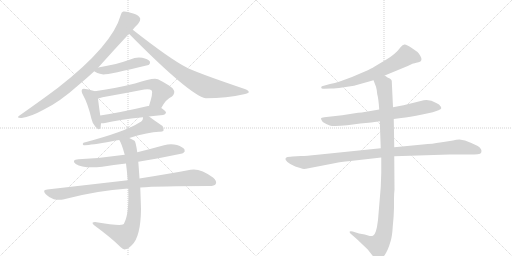
t = 0.00 s
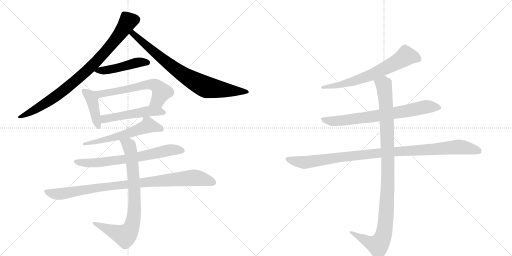
t = 2.35 s
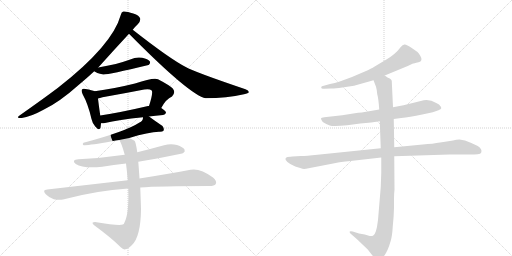
t = 4.69 s
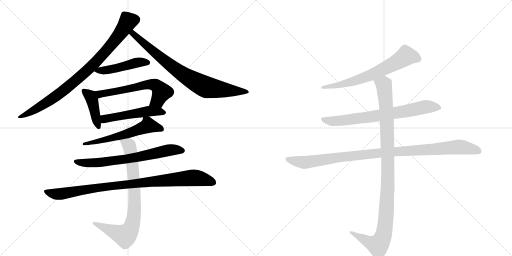
t = 7.04 s
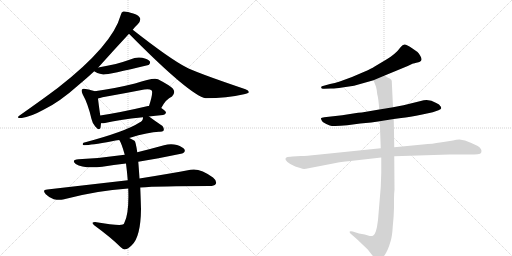
t = 9.39 s
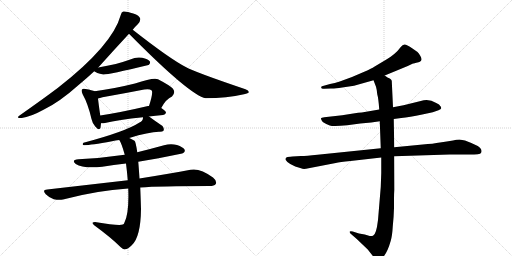
t = 11.74 s

The animated SVG that drew these frames (rendered in a browser with its animation timeline set to each time). Animation: 14 CSS @keyframes rules; one cycle of 11.74 s.

<svg version="1.1" viewBox="0 0 2048 1024" xmlns="http://www.w3.org/2000/svg">
  <g stroke="lightgray" stroke-dasharray="1,1" stroke-width="1" transform="scale(4, 4)">
    <line x1="0" y1="0" x2="256" y2="256"></line>
    <line x1="256" y1="0" x2="0" y2="256"></line>
    <line x1="128" y1="0" x2="128" y2="256"></line>
    <line x1="0" y1="128" x2="256" y2="128"></line>
    <line x1="256" y1="0" x2="512" y2="256"></line>
    <line x1="512" y1="0" x2="256" y2="256"></line>
    <line x1="384" y1="0" x2="384" y2="256"></line>
    <line x1="256" y1="128" x2="512" y2="128"></line>
  </g>
<g transform="scale(1, -1) translate(0, -850)">
   <style type="text/css">
    @keyframes keyframes0 {
      from {
       stroke: black;
       stroke-dashoffset: 863;
       stroke-width: 128;
       }
       74% {
       animation-timing-function: step-end;
       stroke: black;
       stroke-dashoffset: 0;
       stroke-width: 128;
       }
       to {
       stroke: black;
       stroke-width: 1024;
       }
       }
       #make-me-a-hanzi-animation-0 {
         animation: keyframes0 0.952311s both;
         animation-delay: 0.000000s;
         animation-timing-function: linear;
       }
    @keyframes keyframes1 {
      from {
       stroke: black;
       stroke-dashoffset: 792;
       stroke-width: 128;
       }
       72% {
       animation-timing-function: step-end;
       stroke: black;
       stroke-dashoffset: 0;
       stroke-width: 128;
       }
       to {
       stroke: black;
       stroke-width: 1024;
       }
       }
       #make-me-a-hanzi-animation-1 {
         animation: keyframes1 0.894531s both;
         animation-delay: 0.952311s;
         animation-timing-function: linear;
       }
    @keyframes keyframes2 {
      from {
       stroke: black;
       stroke-dashoffset: 468;
       stroke-width: 128;
       }
       60% {
       animation-timing-function: step-end;
       stroke: black;
       stroke-dashoffset: 0;
       stroke-width: 128;
       }
       to {
       stroke: black;
       stroke-width: 1024;
       }
       }
       #make-me-a-hanzi-animation-2 {
         animation: keyframes2 0.630859s both;
         animation-delay: 1.846842s;
         animation-timing-function: linear;
       }
    @keyframes keyframes3 {
      from {
       stroke: black;
       stroke-dashoffset: 415;
       stroke-width: 128;
       }
       57% {
       animation-timing-function: step-end;
       stroke: black;
       stroke-dashoffset: 0;
       stroke-width: 128;
       }
       to {
       stroke: black;
       stroke-width: 1024;
       }
       }
       #make-me-a-hanzi-animation-3 {
         animation: keyframes3 0.587728s both;
         animation-delay: 2.477702s;
         animation-timing-function: linear;
       }
    @keyframes keyframes4 {
      from {
       stroke: black;
       stroke-dashoffset: 598;
       stroke-width: 128;
       }
       66% {
       animation-timing-function: step-end;
       stroke: black;
       stroke-dashoffset: 0;
       stroke-width: 128;
       }
       to {
       stroke: black;
       stroke-width: 1024;
       }
       }
       #make-me-a-hanzi-animation-4 {
         animation: keyframes4 0.736654s both;
         animation-delay: 3.065430s;
         animation-timing-function: linear;
       }
    @keyframes keyframes5 {
      from {
       stroke: black;
       stroke-dashoffset: 510;
       stroke-width: 128;
       }
       62% {
       animation-timing-function: step-end;
       stroke: black;
       stroke-dashoffset: 0;
       stroke-width: 128;
       }
       to {
       stroke: black;
       stroke-width: 1024;
       }
       }
       #make-me-a-hanzi-animation-5 {
         animation: keyframes5 0.665039s both;
         animation-delay: 3.802083s;
         animation-timing-function: linear;
       }
    @keyframes keyframes6 {
      from {
       stroke: black;
       stroke-dashoffset: 589;
       stroke-width: 128;
       }
       66% {
       animation-timing-function: step-end;
       stroke: black;
       stroke-dashoffset: 0;
       stroke-width: 128;
       }
       to {
       stroke: black;
       stroke-width: 1024;
       }
       }
       #make-me-a-hanzi-animation-6 {
         animation: keyframes6 0.729329s both;
         animation-delay: 4.467122s;
         animation-timing-function: linear;
       }
    @keyframes keyframes7 {
      from {
       stroke: black;
       stroke-dashoffset: 683;
       stroke-width: 128;
       }
       69% {
       animation-timing-function: step-end;
       stroke: black;
       stroke-dashoffset: 0;
       stroke-width: 128;
       }
       to {
       stroke: black;
       stroke-width: 1024;
       }
       }
       #make-me-a-hanzi-animation-7 {
         animation: keyframes7 0.805827s both;
         animation-delay: 5.196452s;
         animation-timing-function: linear;
       }
    @keyframes keyframes8 {
      from {
       stroke: black;
       stroke-dashoffset: 930;
       stroke-width: 128;
       }
       75% {
       animation-timing-function: step-end;
       stroke: black;
       stroke-dashoffset: 0;
       stroke-width: 128;
       }
       to {
       stroke: black;
       stroke-width: 1024;
       }
       }
       #make-me-a-hanzi-animation-8 {
         animation: keyframes8 1.006836s both;
         animation-delay: 6.002279s;
         animation-timing-function: linear;
       }
    @keyframes keyframes9 {
      from {
       stroke: black;
       stroke-dashoffset: 797;
       stroke-width: 128;
       }
       72% {
       animation-timing-function: step-end;
       stroke: black;
       stroke-dashoffset: 0;
       stroke-width: 128;
       }
       to {
       stroke: black;
       stroke-width: 1024;
       }
       }
       #make-me-a-hanzi-animation-9 {
         animation: keyframes9 0.898600s both;
         animation-delay: 7.009115s;
         animation-timing-function: linear;
       }
    @keyframes keyframes10 {
      from {
       stroke: black;
       stroke-dashoffset: 664;
       stroke-width: 128;
       }
       68% {
       animation-timing-function: step-end;
       stroke: black;
       stroke-dashoffset: 0;
       stroke-width: 128;
       }
       to {
       stroke: black;
       stroke-width: 1024;
       }
       }
       #make-me-a-hanzi-animation-10 {
         animation: keyframes10 0.790365s both;
         animation-delay: 7.907715s;
         animation-timing-function: linear;
       }
    @keyframes keyframes11 {
      from {
       stroke: black;
       stroke-dashoffset: 728;
       stroke-width: 128;
       }
       70% {
       animation-timing-function: step-end;
       stroke: black;
       stroke-dashoffset: 0;
       stroke-width: 128;
       }
       to {
       stroke: black;
       stroke-width: 1024;
       }
       }
       #make-me-a-hanzi-animation-11 {
         animation: keyframes11 0.842448s both;
         animation-delay: 8.698079s;
         animation-timing-function: linear;
       }
    @keyframes keyframes12 {
      from {
       stroke: black;
       stroke-dashoffset: 1021;
       stroke-width: 128;
       }
       77% {
       animation-timing-function: step-end;
       stroke: black;
       stroke-dashoffset: 0;
       stroke-width: 128;
       }
       to {
       stroke: black;
       stroke-width: 1024;
       }
       }
       #make-me-a-hanzi-animation-12 {
         animation: keyframes12 1.080892s both;
         animation-delay: 9.540527s;
         animation-timing-function: linear;
       }
    @keyframes keyframes13 {
      from {
       stroke: black;
       stroke-dashoffset: 1060;
       stroke-width: 128;
       }
       78% {
       animation-timing-function: step-end;
       stroke: black;
       stroke-dashoffset: 0;
       stroke-width: 128;
       }
       to {
       stroke: black;
       stroke-width: 1024;
       }
       }
       #make-me-a-hanzi-animation-13 {
         animation: keyframes13 1.112630s both;
         animation-delay: 10.621419s;
         animation-timing-function: linear;
       }
</style>
<path d="M 393 580 Q 453 647 516 715 L 531 731 Q 541 744 552 754 Q 562 766 561 775 Q 558 788 533 796 Q 505 806 493 804 Q 486 803 483 790 Q 450 669 232 499 Q 172 454 81 390 Q 60 377 87 378 Q 121 382 174 411 Q 237 441 312 508 Q 346 536 377 565 L 393 580 Z" fill="lightgray"></path> 
<path d="M 516 715 Q 760 468 823 457 Q 907 457 976 473 Q 994 477 995 481 Q 996 488 982 493 Q 778 562 743 582 Q 679 615 531 731 C 507 749 495 736 516 715 Z" fill="lightgray"></path> 
<path d="M 377 565 Q 384 558 413 552 Q 431 551 594 590 Q 594 591 596 591 Q 603 598 599 605 Q 592 614 569 619 Q 544 623 521 612 Q 493 602 463 594 Q 430 587 393 580 C 364 574 363 574 377 565 Z" fill="lightgray"></path> 
<path d="M 379 485 Q 369 489 342 494 Q 332 497 328 492 Q 324 486 331 472 Q 352 435 366 374 Q 370 355 381 344 Q 397 325 402 339 Q 403 346 404 357 L 401 388 Q 394 437 392 456 C 389 482 389 482 379 485 Z" fill="lightgray"></path> 
<path d="M 645 418 Q 664 454 688 464 Q 704 480 691 496 Q 678 509 632 533 Q 616 542 540 516 Q 455 495 379 485 C 349 481 363 449 392 456 Q 399 457 410 461 Q 495 476 577 492 Q 598 496 607 488 Q 613 479 596 426 C 587 397 630 392 645 418 Z" fill="lightgray"></path> 
<path d="M 596 384 Q 621 388 652 390 Q 662 391 664 399 Q 664 406 645 418 L 596 426 Q 595 427 592 426 Q 486 401 401 388 C 371 383 374 357 404 357 Q 410 356 420 358 Q 472 371 572 381 L 596 384 Z" fill="lightgray"></path> 
<path d="M 517 298 Q 595 322 636 323 Q 649 322 654 327 Q 658 336 650 346 Q 623 364 596 384 C 576 399 576 399 572 381 Q 572 380 572 378 Q 571 366 558 360 Q 503 324 334 279 Q 328 273 333 270 Q 343 266 448 285 Q 461 288 477 290 L 517 298 Z" fill="lightgray"></path> 
<path d="M 553 203 Q 725 233 733 238 Q 742 244 738 252 Q 732 262 708 270 Q 683 277 656 269 Q 602 254 549 241 L 499 231 Q 411 218 314 213 Q 283 210 303 194 Q 333 175 409 183 Q 454 190 504 196 L 553 203 Z" fill="lightgray"></path> 
<path d="M 561 100 Q 636 106 838 106 Q 857 106 863 114 Q 869 126 852 140 Q 800 179 762 171 Q 683 156 558 136 L 511 129 L 189 92 Q 167 91 183 73 Q 196 60 215 53 Q 236 49 252 52 Q 387 88 513 96 L 561 100 Z" fill="lightgray"></path> 
<path d="M 513 96 Q 517 -4 497 -42 Q 496 -46 491 -48 Q 476 -54 380 -38 Q 373 -38 370 -41 Q 369 -45 378 -52 Q 445 -101 482 -138 Q 494 -150 501 -147 Q 511 -147 527 -131 Q 563 -98 564 15 Q 563 49 561 100 L 558 136 Q 555 182 553 203 L 549 241 Q 543 283 538 287 Q 526 293 517 298 C 490 312 463 317 477 290 Q 486 278 499 231 L 504 196 Q 508 165 511 129 L 513 96 Z" fill="lightgray"></path> 
<path d="M 1539 548 L 1631 586 L 1652 596 Q 1654 596 1674 601 Q 1694 606 1681 627 Q 1675 637 1670 642 L 1647 658 Q 1627 671 1619 672 Q 1611 673 1603 662 Q 1582 633 1544 611 L 1497 583 Q 1488 577 1457 563 L 1408 542 L 1359 524 Q 1339 517 1320 514 L 1288 505 Q 1283 502 1285 500 Q 1285 493 1297 495 L 1323 496 Q 1336 495 1369 500 L 1416 507 L 1494 529 L 1539 548 Z" fill="lightgray"></path> 
<path d="M 1575 374 L 1605 378 Q 1637 381 1689 392 L 1731 401 L 1754 409 Q 1764 414 1765 417 Q 1765 422 1761 426 Q 1759 432 1745 438 Q 1714 458 1683 446 L 1614 429 L 1572 421 L 1517 412 L 1447 400 Q 1435 400 1413 396 L 1369 389 L 1297 381 Q 1285 380 1284 377 Q 1283 373 1291 362 Q 1305 353 1319 348 Q 1333 343 1389 349 L 1441 356 L 1485 360 L 1519 365 L 1575 374 Z" fill="lightgray"></path> 
<path d="M 1204 226 L 1170 224 Q 1163 224 1150 222 Q 1139 219 1143 210 Q 1148 201 1161 194 L 1181 184 L 1204 177 Q 1212 173 1224 175 L 1343 198 Q 1358 202 1402 206 L 1525 220 L 1577 225 L 1798 232 L 1875 232 Q 1900 232 1911 233 Q 1923 234 1925 240 Q 1930 254 1911 266 Q 1885 279 1860 288 L 1838 292 Q 1825 292 1812 288 Q 1788 285 1760 280 Q 1733 275 1691 272 L 1577 261 L 1523 257 L 1270 231 Q 1225 226 1204 226 Z" fill="lightgray"></path> 
<path d="M 1525 220 L 1525 158 L 1523 102 L 1512 -30 Q 1505 -89 1492 -93 Q 1486 -95 1479 -94 L 1459 -88 L 1436 -84 L 1411 -76 Q 1402 -73 1399 -76 Q 1397 -80 1404 -86 L 1427 -106 L 1471 -148 L 1493 -176 Q 1505 -189 1511 -189 Q 1517 -190 1529 -182 Q 1549 -163 1563 -113 Q 1569 -92 1571 -56 Q 1575 -19 1576 18 L 1576 54 Q 1576 75 1578 91 L 1577 225 L 1577 261 L 1575 374 L 1572 421 L 1567 527 Q 1565 533 1559 536 L 1550 540 L 1539 548 C 1513 563 1483 557 1494 529 L 1504 503 Q 1508 489 1509 473 Q 1514 456 1517 412 L 1519 365 L 1523 257 L 1525 220 Z" fill="lightgray"></path> 
      <clipPath id="make-me-a-hanzi-clip-0">
      <path d="M 393 580 Q 453 647 516 715 L 531 731 Q 541 744 552 754 Q 562 766 561 775 Q 558 788 533 796 Q 505 806 493 804 Q 486 803 483 790 Q 450 669 232 499 Q 172 454 81 390 Q 60 377 87 378 Q 121 382 174 411 Q 237 441 312 508 Q 346 536 377 565 L 393 580 Z" fill="lightgray"></path>
      </clipPath>
      <path clip-path="url(#make-me-a-hanzi-clip-0)" d="M 547 773 L 512 763 L 413 633 L 315 538 L 216 459 L 115 397 L 91 388 " fill="none" id="make-me-a-hanzi-animation-0" stroke-dasharray="735 1470" stroke-linecap="round"></path>

      <clipPath id="make-me-a-hanzi-clip-1">
      <path d="M 516 715 Q 760 468 823 457 Q 907 457 976 473 Q 994 477 995 481 Q 996 488 982 493 Q 778 562 743 582 Q 679 615 531 731 C 507 749 495 736 516 715 Z" fill="lightgray"></path>
      </clipPath>
      <path clip-path="url(#make-me-a-hanzi-clip-1)" d="M 536 719 L 534 712 L 551 695 L 565 689 L 570 679 L 640 621 L 731 553 L 794 516 L 831 500 L 878 492 L 990 483 " fill="none" id="make-me-a-hanzi-animation-1" stroke-dasharray="664 1328" stroke-linecap="round"></path>

      <clipPath id="make-me-a-hanzi-clip-2">
      <path d="M 377 565 Q 384 558 413 552 Q 431 551 594 590 Q 594 591 596 591 Q 603 598 599 605 Q 592 614 569 619 Q 544 623 521 612 Q 493 602 463 594 Q 430 587 393 580 C 364 574 363 574 377 565 Z" fill="lightgray"></path>
      </clipPath>
      <path clip-path="url(#make-me-a-hanzi-clip-2)" d="M 383 567 L 457 575 L 561 602 L 591 600 " fill="none" id="make-me-a-hanzi-animation-2" stroke-dasharray="340 680" stroke-linecap="round"></path>

      <clipPath id="make-me-a-hanzi-clip-3">
      <path d="M 379 485 Q 369 489 342 494 Q 332 497 328 492 Q 324 486 331 472 Q 352 435 366 374 Q 370 355 381 344 Q 397 325 402 339 Q 403 346 404 357 L 401 388 Q 394 437 392 456 C 389 482 389 482 379 485 Z" fill="lightgray"></path>
      </clipPath>
      <path clip-path="url(#make-me-a-hanzi-clip-3)" d="M 336 487 L 361 465 L 369 449 L 392 344 " fill="none" id="make-me-a-hanzi-animation-3" stroke-dasharray="287 574" stroke-linecap="round"></path>

      <clipPath id="make-me-a-hanzi-clip-4">
      <path d="M 645 418 Q 664 454 688 464 Q 704 480 691 496 Q 678 509 632 533 Q 616 542 540 516 Q 455 495 379 485 C 349 481 363 449 392 456 Q 399 457 410 461 Q 495 476 577 492 Q 598 496 607 488 Q 613 479 596 426 C 587 397 630 392 645 418 Z" fill="lightgray"></path>
      </clipPath>
      <path clip-path="url(#make-me-a-hanzi-clip-4)" d="M 387 480 L 416 476 L 556 507 L 611 512 L 628 506 L 646 480 L 631 448 L 604 437 " fill="none" id="make-me-a-hanzi-animation-4" stroke-dasharray="470 940" stroke-linecap="round"></path>

      <clipPath id="make-me-a-hanzi-clip-5">
      <path d="M 596 384 Q 621 388 652 390 Q 662 391 664 399 Q 664 406 645 418 L 596 426 Q 595 427 592 426 Q 486 401 401 388 C 371 383 374 357 404 357 Q 410 356 420 358 Q 472 371 572 381 L 596 384 Z" fill="lightgray"></path>
      </clipPath>
      <path clip-path="url(#make-me-a-hanzi-clip-5)" d="M 408 365 L 423 376 L 572 402 L 637 405 L 655 399 " fill="none" id="make-me-a-hanzi-animation-5" stroke-dasharray="382 764" stroke-linecap="round"></path>

      <clipPath id="make-me-a-hanzi-clip-6">
      <path d="M 517 298 Q 595 322 636 323 Q 649 322 654 327 Q 658 336 650 346 Q 623 364 596 384 C 576 399 576 399 572 381 Q 572 380 572 378 Q 571 366 558 360 Q 503 324 334 279 Q 328 273 333 270 Q 343 266 448 285 Q 461 288 477 290 L 517 298 Z" fill="lightgray"></path>
      </clipPath>
      <path clip-path="url(#make-me-a-hanzi-clip-6)" d="M 647 332 L 592 349 L 521 318 L 446 300 L 434 292 L 374 280 L 368 284 L 360 277 L 345 281 L 336 274 " fill="none" id="make-me-a-hanzi-animation-6" stroke-dasharray="461 922" stroke-linecap="round"></path>

      <clipPath id="make-me-a-hanzi-clip-7">
      <path d="M 553 203 Q 725 233 733 238 Q 742 244 738 252 Q 732 262 708 270 Q 683 277 656 269 Q 602 254 549 241 L 499 231 Q 411 218 314 213 Q 283 210 303 194 Q 333 175 409 183 Q 454 190 504 196 L 553 203 Z" fill="lightgray"></path>
      </clipPath>
      <path clip-path="url(#make-me-a-hanzi-clip-7)" d="M 307 205 L 346 197 L 397 199 L 590 228 L 678 250 L 728 248 " fill="none" id="make-me-a-hanzi-animation-7" stroke-dasharray="555 1110" stroke-linecap="round"></path>

      <clipPath id="make-me-a-hanzi-clip-8">
      <path d="M 561 100 Q 636 106 838 106 Q 857 106 863 114 Q 869 126 852 140 Q 800 179 762 171 Q 683 156 558 136 L 511 129 L 189 92 Q 167 91 183 73 Q 196 60 215 53 Q 236 49 252 52 Q 387 88 513 96 L 561 100 Z" fill="lightgray"></path>
      </clipPath>
      <path clip-path="url(#make-me-a-hanzi-clip-8)" d="M 186 83 L 225 73 L 428 104 L 772 139 L 814 134 L 852 120 " fill="none" id="make-me-a-hanzi-animation-8" stroke-dasharray="802 1604" stroke-linecap="round"></path>

      <clipPath id="make-me-a-hanzi-clip-9">
      <path d="M 513 96 Q 517 -4 497 -42 Q 496 -46 491 -48 Q 476 -54 380 -38 Q 373 -38 370 -41 Q 369 -45 378 -52 Q 445 -101 482 -138 Q 494 -150 501 -147 Q 511 -147 527 -131 Q 563 -98 564 15 Q 563 49 561 100 L 558 136 Q 555 182 553 203 L 549 241 Q 543 283 538 287 Q 526 293 517 298 C 490 312 463 317 477 290 Q 486 278 499 231 L 504 196 Q 508 165 511 129 L 513 96 Z" fill="lightgray"></path>
      </clipPath>
      <path clip-path="url(#make-me-a-hanzi-clip-9)" d="M 484 289 L 517 266 L 532 174 L 538 5 L 524 -63 L 511 -83 L 497 -92 L 377 -45 " fill="none" id="make-me-a-hanzi-animation-9" stroke-dasharray="669 1338" stroke-linecap="round"></path>

      <clipPath id="make-me-a-hanzi-clip-10">
      <path d="M 1539 548 L 1631 586 L 1652 596 Q 1654 596 1674 601 Q 1694 606 1681 627 Q 1675 637 1670 642 L 1647 658 Q 1627 671 1619 672 Q 1611 673 1603 662 Q 1582 633 1544 611 L 1497 583 Q 1488 577 1457 563 L 1408 542 L 1359 524 Q 1339 517 1320 514 L 1288 505 Q 1283 502 1285 500 Q 1285 493 1297 495 L 1323 496 Q 1336 495 1369 500 L 1416 507 L 1494 529 L 1539 548 Z" fill="lightgray"></path>
      </clipPath>
      <path clip-path="url(#make-me-a-hanzi-clip-10)" d="M 1672 615 L 1624 626 L 1574 594 L 1456 539 L 1375 514 L 1292 499 " fill="none" id="make-me-a-hanzi-animation-10" stroke-dasharray="536 1072" stroke-linecap="round"></path>

      <clipPath id="make-me-a-hanzi-clip-11">
      <path d="M 1575 374 L 1605 378 Q 1637 381 1689 392 L 1731 401 L 1754 409 Q 1764 414 1765 417 Q 1765 422 1761 426 Q 1759 432 1745 438 Q 1714 458 1683 446 L 1614 429 L 1572 421 L 1517 412 L 1447 400 Q 1435 400 1413 396 L 1369 389 L 1297 381 Q 1285 380 1284 377 Q 1283 373 1291 362 Q 1305 353 1319 348 Q 1333 343 1389 349 L 1441 356 L 1485 360 L 1519 365 L 1575 374 Z" fill="lightgray"></path>
      </clipPath>
      <path clip-path="url(#make-me-a-hanzi-clip-11)" d="M 1292 376 L 1304 368 L 1358 366 L 1619 404 L 1704 423 L 1756 418 " fill="none" id="make-me-a-hanzi-animation-11" stroke-dasharray="600 1200" stroke-linecap="round"></path>

      <clipPath id="make-me-a-hanzi-clip-12">
      <path d="M 1204 226 L 1170 224 Q 1163 224 1150 222 Q 1139 219 1143 210 Q 1148 201 1161 194 L 1181 184 L 1204 177 Q 1212 173 1224 175 L 1343 198 Q 1358 202 1402 206 L 1525 220 L 1577 225 L 1798 232 L 1875 232 Q 1900 232 1911 233 Q 1923 234 1925 240 Q 1930 254 1911 266 Q 1885 279 1860 288 L 1838 292 Q 1825 292 1812 288 Q 1788 285 1760 280 Q 1733 275 1691 272 L 1577 261 L 1523 257 L 1270 231 Q 1225 226 1204 226 Z" fill="lightgray"></path>
      </clipPath>
      <path clip-path="url(#make-me-a-hanzi-clip-12)" d="M 1154 212 L 1215 200 L 1500 236 L 1834 262 L 1913 246 " fill="none" id="make-me-a-hanzi-animation-12" stroke-dasharray="893 1786" stroke-linecap="round"></path>

      <clipPath id="make-me-a-hanzi-clip-13">
      <path d="M 1525 220 L 1525 158 L 1523 102 L 1512 -30 Q 1505 -89 1492 -93 Q 1486 -95 1479 -94 L 1459 -88 L 1436 -84 L 1411 -76 Q 1402 -73 1399 -76 Q 1397 -80 1404 -86 L 1427 -106 L 1471 -148 L 1493 -176 Q 1505 -189 1511 -189 Q 1517 -190 1529 -182 Q 1549 -163 1563 -113 Q 1569 -92 1571 -56 Q 1575 -19 1576 18 L 1576 54 Q 1576 75 1578 91 L 1577 225 L 1577 261 L 1575 374 L 1572 421 L 1567 527 Q 1565 533 1559 536 L 1550 540 L 1539 548 C 1513 563 1483 557 1494 529 L 1504 503 Q 1508 489 1509 473 Q 1514 456 1517 412 L 1519 365 L 1523 257 L 1525 220 Z" fill="lightgray"></path>
      </clipPath>
      <path clip-path="url(#make-me-a-hanzi-clip-13)" d="M 1502 525 L 1535 511 L 1547 380 L 1552 143 L 1537 -77 L 1526 -112 L 1512 -131 L 1405 -79 " fill="none" id="make-me-a-hanzi-animation-13" stroke-dasharray="932 1864" stroke-linecap="round"></path>

</g>
</svg>
